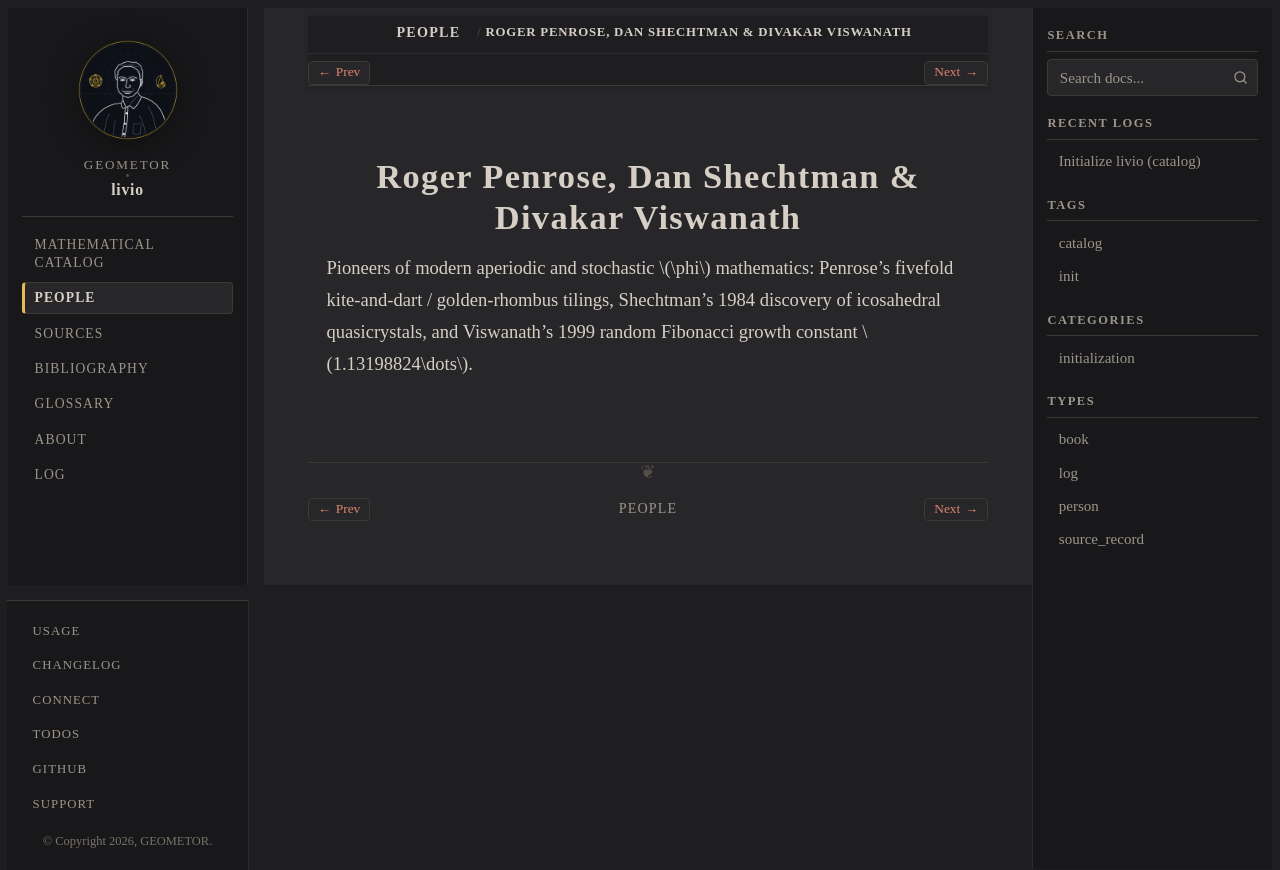

repository: geometor/livio · page: people/modern-physics.html · generator: sphinx

:type: person
:death_year: 1931
:death_label: 1931
:lifespan: b. 1931
:excerpt: Pioneers of modern aperiodic and stochastic \phi mathematics: Penrose's fivefold kite-and-dart / golden-rhombus tilings, Shechtman's 1984 discovery of icosahedral quasicrystals, and Viswanath's 1999 random Fibonacci…

.. _person-modern-physics:

Roger Penrose, Dan Shechtman & Divakar Viswanath
================================================

Pioneers of modern aperiodic and stochastic :math:`\phi` mathematics: Penrose's fivefold kite-and-dart / golden-rhombus tilings, Shechtman's 1984 discovery of icosahedral quasicrystals, and Viswanath's 1999 random Fibonacci growth constant :math:`1.13198824\dots`.
